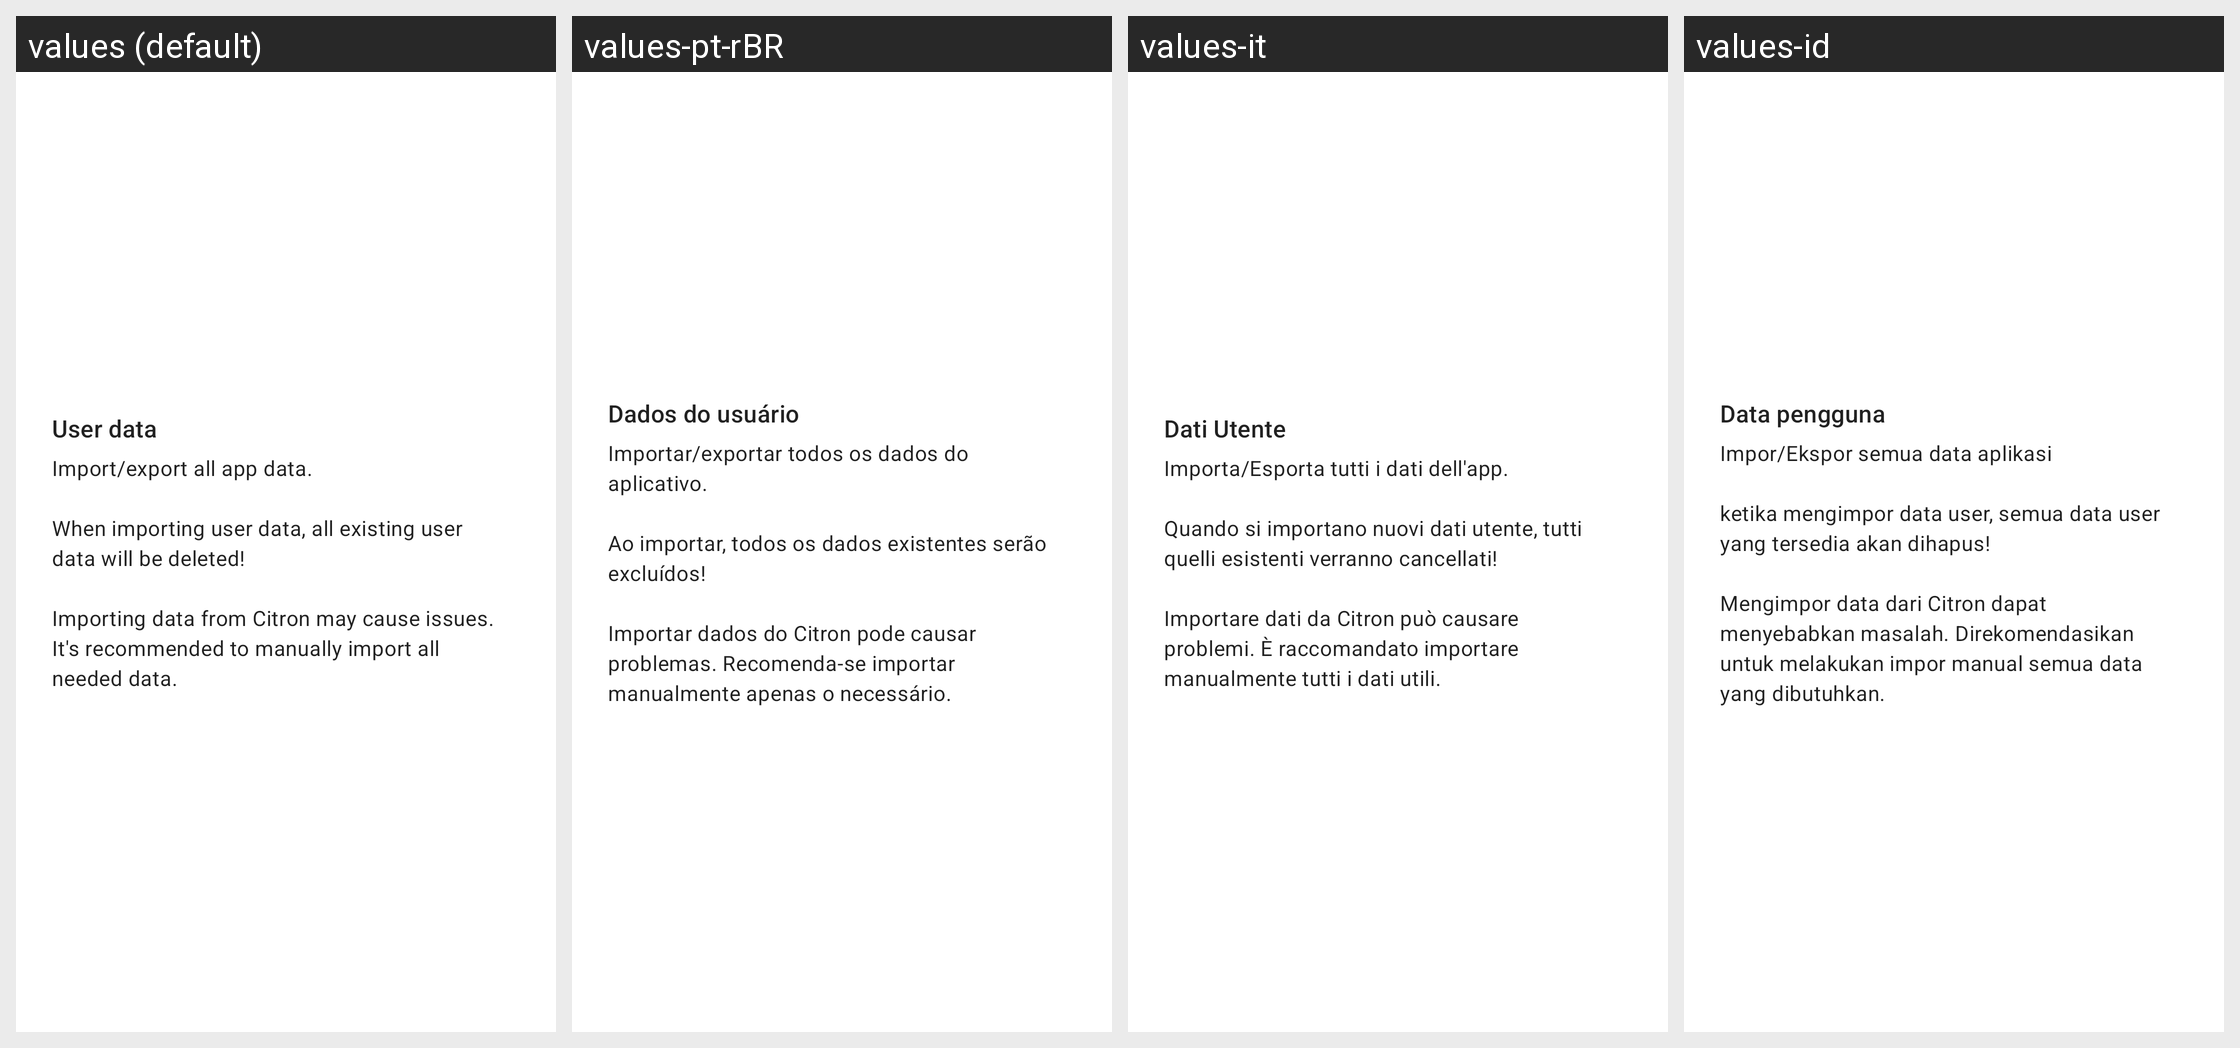

Strings drawn on this Android screen and how each of the app's shown locales translates them:
Android screen res/layout/card_installable.xml rendered under 4 locales, left to right: values (default), values-pt-rBR, values-it, values-id. Device: Nexus 5 (rendered at 1080×1920; each locale shown at half size, 540×960, under a caption strip naming it); theme Theme.MaterialComponents.DayNight.NoActionBar.
Other locales in the repository, not shown: values-ar, values-ckb, values-cs, values-de, values-es, values-fa, values-fr, values-he, values-hu, values-ja, values-ko, values-nb, values-pl, values-pt-rPT, values-ru, values-sr, values-uk, values-vi, values-zh-rCN, values-zh-rTW.
Strings drawn on this screen, with the default value and each locale's value (text and hints the layout hard-codes, and strings that could not be matched under every locale, appear in the picture but are not listed):

user_data
  values: User data
  values-pt-rBR: Dados do usuário
  values-it: Dati Utente
  values-id: Data pengguna

user_data_description
  values: Import/export all app data.
      
      When importing user data, all existing user data will be deleted!
      
      Importing data from Citron may cause issues. It's recommended to manually import all needed data.
  values-pt-rBR: Importar/exportar todos os dados do aplicativo.
      
      Ao importar, todos os dados existentes serão excluídos!
      
      Importar dados do Citron pode causar problemas. Recomenda-se importar manualmente apenas o necessário.
  values-it: Importa/Esporta tutti i dati dell'app.
      
      Quando si importano nuovi dati utente, tutti quelli esistenti verranno cancellati!
      
      Importare dati da Citron può causare problemi. È raccomandato importare manualmente tutti i dati utili.
  values-id: Impor/Ekspor semua data aplikasi
      
      ketika mengimpor data user, semua data user yang tersedia akan dihapus!
      
      Mengimpor data dari Citron dapat menyebabkan masalah. Direkomendasikan untuk melakukan impor manual semua data yang dibutuhkan.
